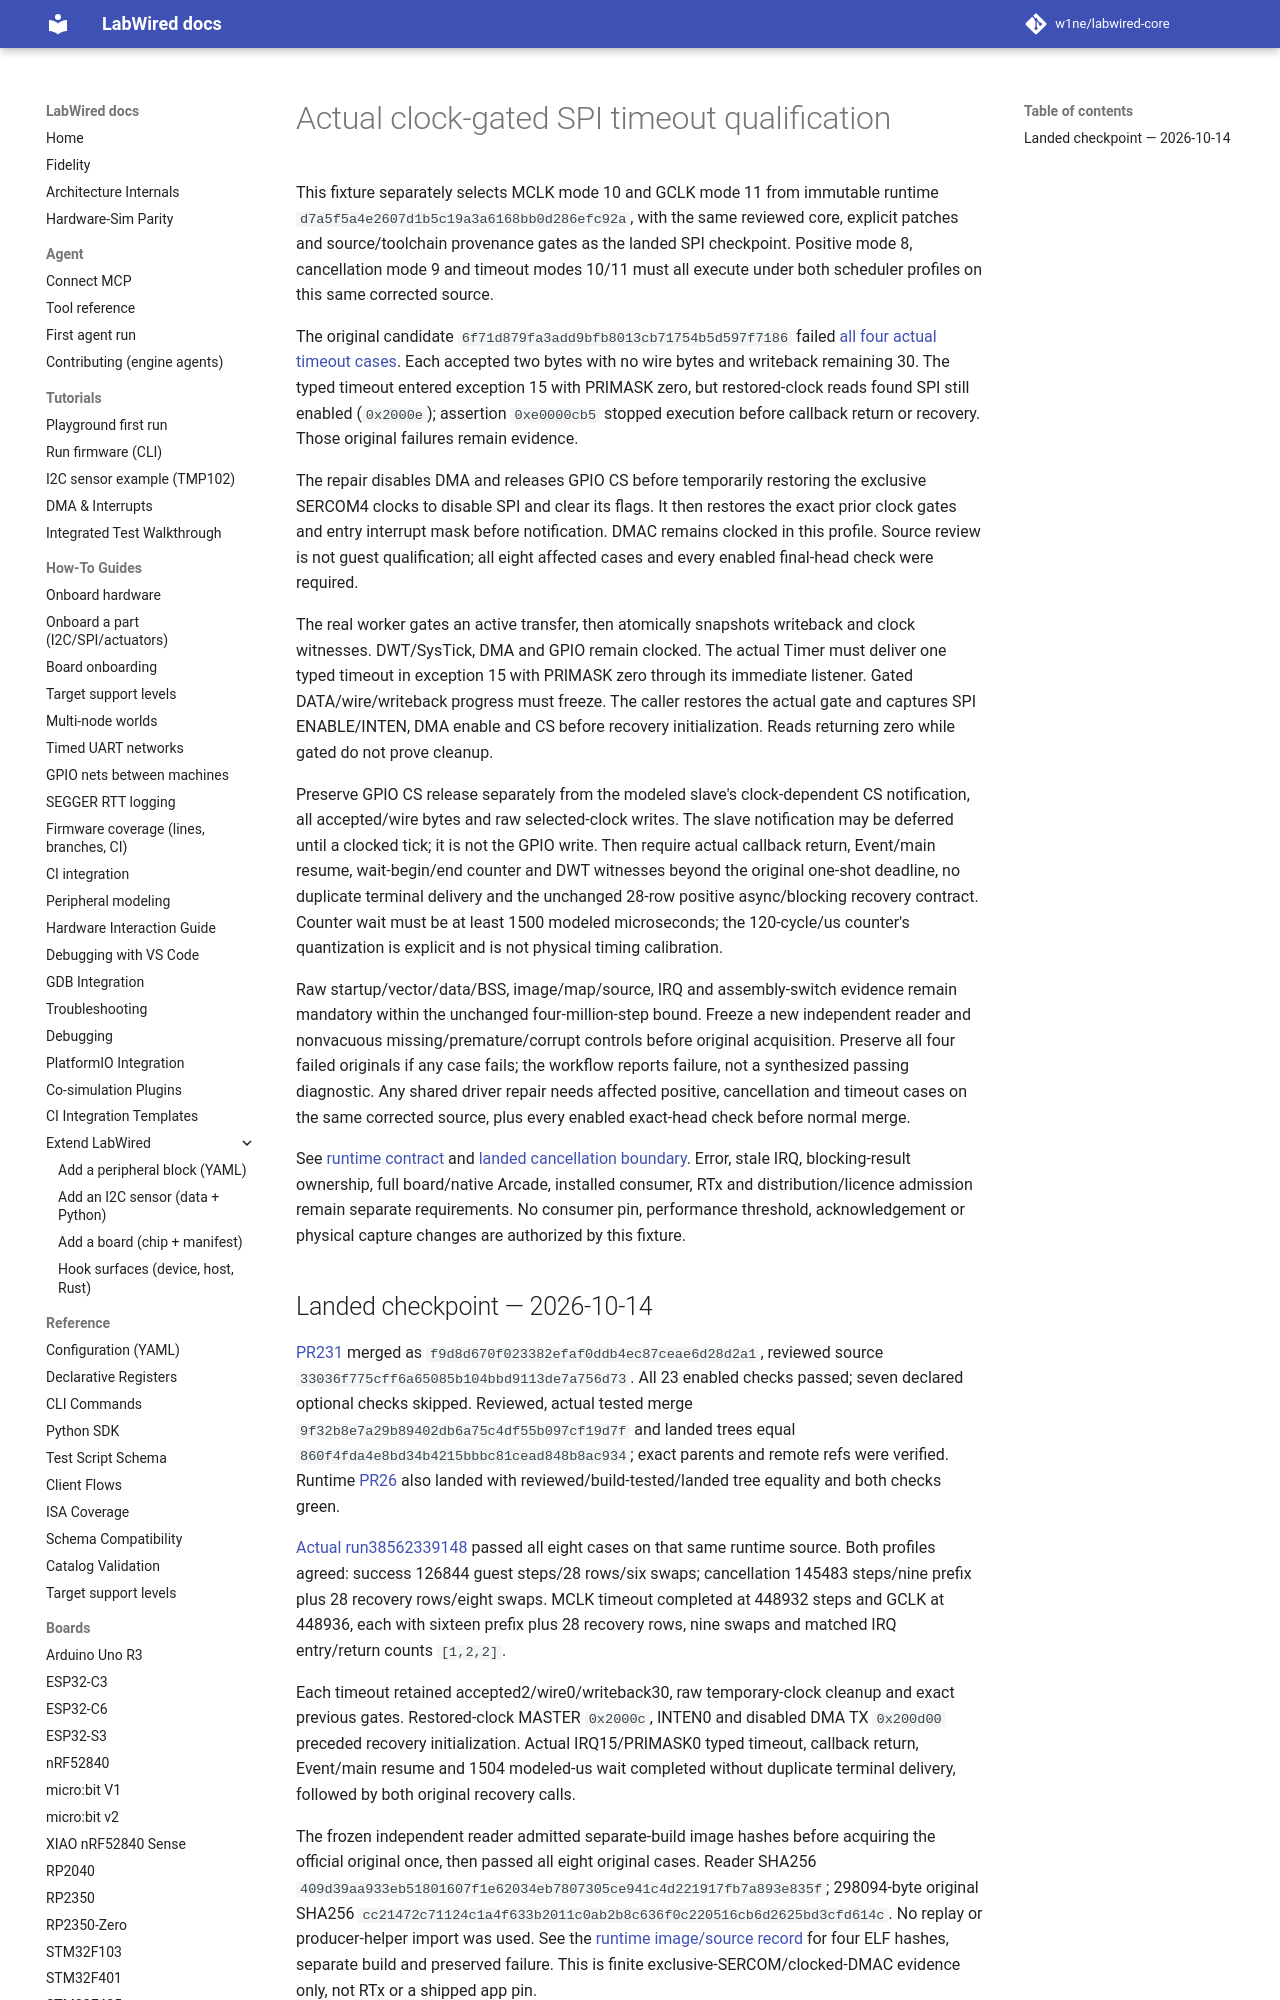

repository: MbedLabs/labwired-core · page: engineering/samd-real-spi-timeout-qualification/index.html · generator: mkdocs

# Actual clock-gated SPI timeout qualification

This fixture separately selects MCLK mode 10 and GCLK mode 11 from immutable
runtime `d7a5f5a4e2607d1b5c19a3a6168bb0d286efc92a`, with the same reviewed core,
explicit patches and source/toolchain provenance gates as the landed SPI
checkpoint. Positive mode 8, cancellation mode 9 and timeout modes 10/11 must
all execute under both scheduler profiles on this same corrected source.

The original candidate `6f71d879fa3add9bfb8013cb71754b5d597f7186` failed
[all four actual timeout cases](https://github.com/CrispStrobe/labwired-core/actions/runs/38554696298).
Each accepted two bytes with no wire bytes and writeback remaining 30. The
typed timeout entered exception 15 with PRIMASK zero, but restored-clock reads
found SPI still enabled (`0x2000e`); assertion `0xe0000cb5` stopped execution
before callback return or recovery. Those original failures remain evidence.

The repair disables DMA and releases GPIO CS before temporarily restoring the
exclusive SERCOM4 clocks to disable SPI and clear its flags. It then restores
the exact prior clock gates and entry interrupt mask before notification.
DMAC remains clocked in this profile. Source review is not guest qualification;
all eight affected cases and every enabled final-head check were required.

The real worker gates an active transfer, then atomically snapshots writeback
and clock witnesses. DWT/SysTick, DMA and GPIO remain clocked. The actual Timer
must deliver one typed timeout in exception 15 with PRIMASK zero through its
immediate listener. Gated DATA/wire/writeback progress must freeze. The caller
restores the actual gate and captures SPI ENABLE/INTEN, DMA enable and CS before
recovery initialization. Reads returning zero while gated do not prove cleanup.

Preserve GPIO CS release separately from the modeled slave's clock-dependent CS
notification, all accepted/wire bytes and raw selected-clock writes. The slave
notification may be deferred until a clocked tick; it is not the GPIO write.
Then require actual callback return, Event/main resume, wait-begin/end counter
and DWT witnesses beyond the original one-shot deadline, no duplicate terminal
delivery and the unchanged 28-row positive async/blocking recovery contract.
Counter wait must be at least 1500 modeled microseconds; the 120-cycle/us
counter's quantization is explicit and is not physical timing calibration.
